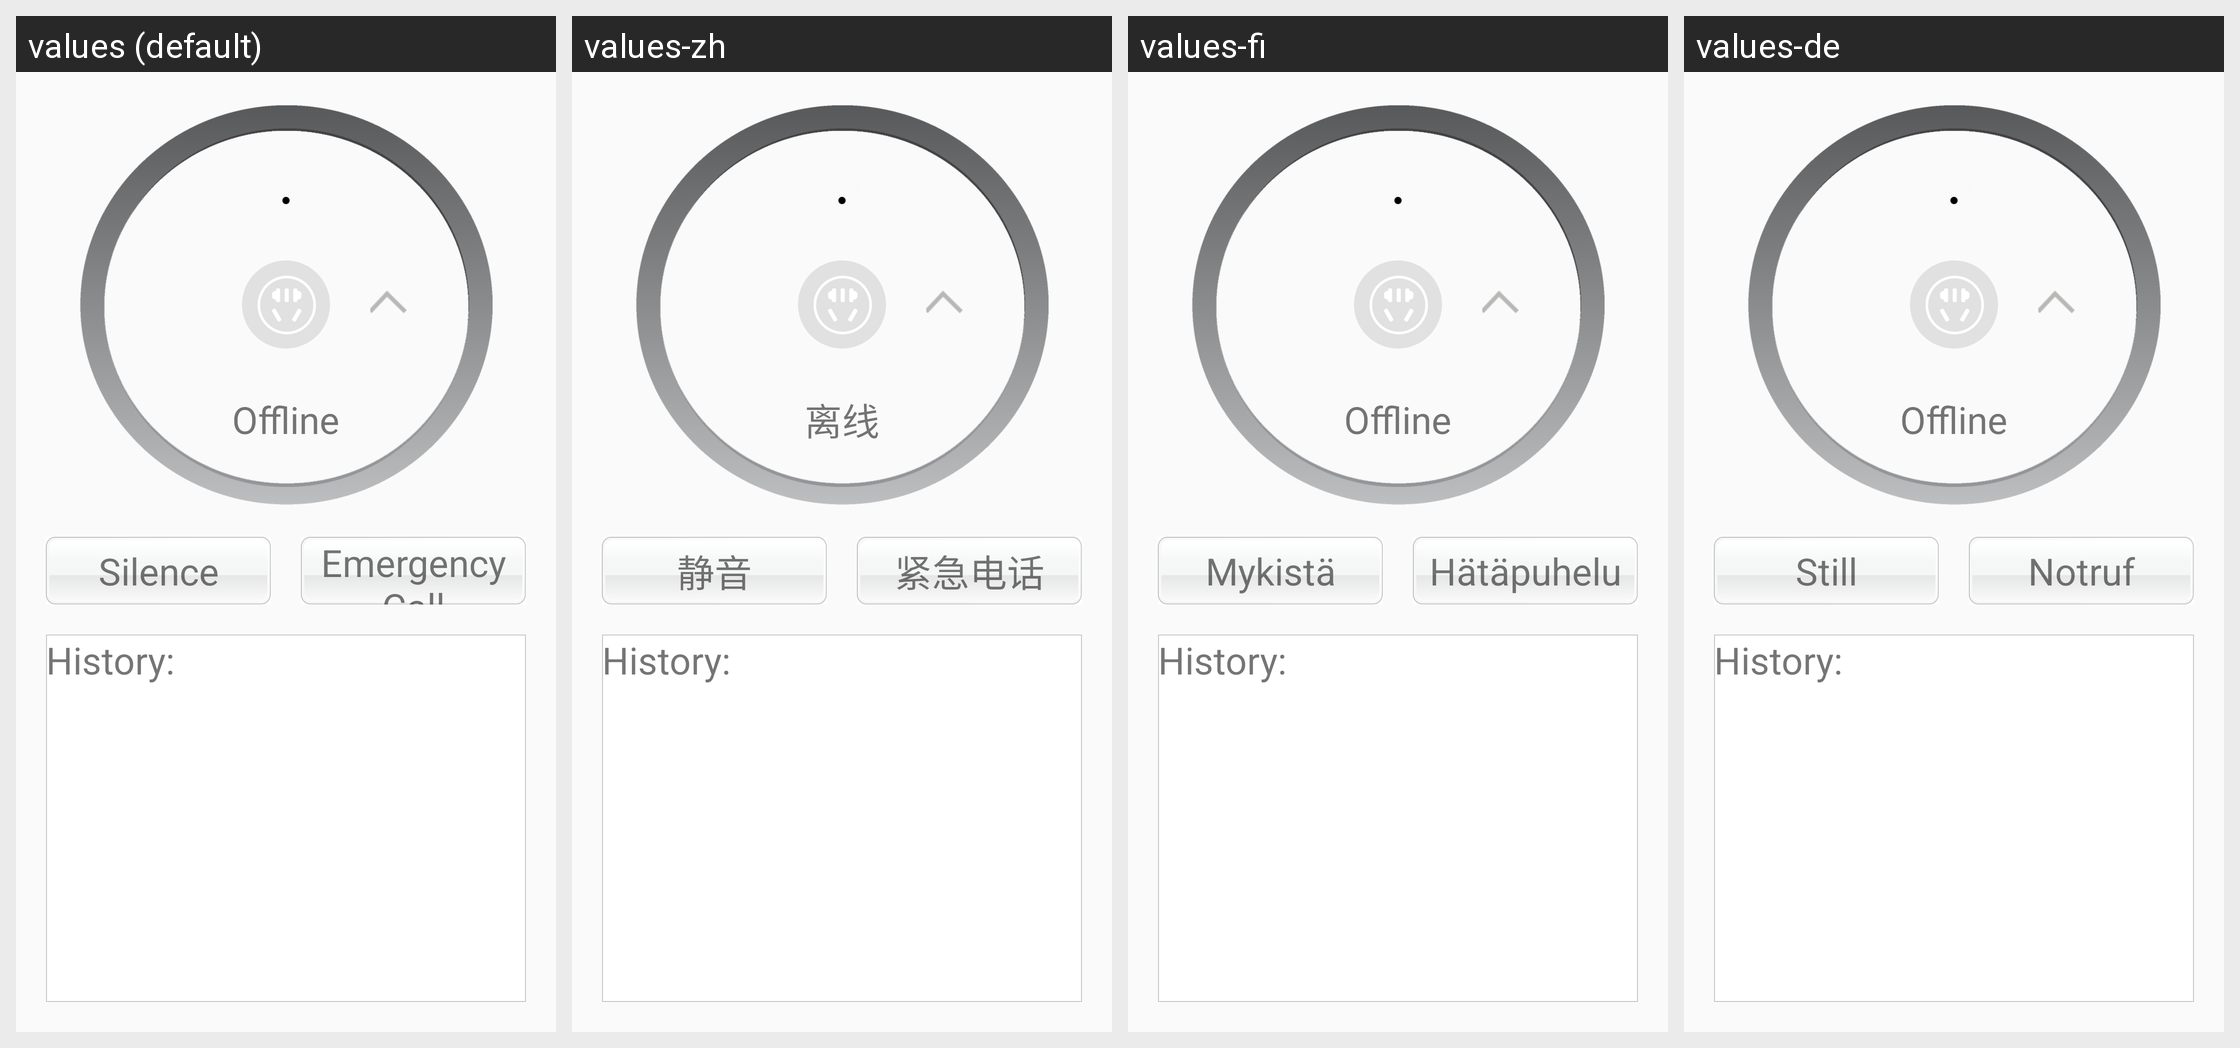

Locale-by-locale string values for the Android screen shown in this grid:
Android screen res/layout/activity_detail_curtain.xml rendered under 4 locales, left to right: values (default), values-zh, values-fi, values-de. Device: Nexus 5 (rendered at 1080×1920; each locale shown at half size, 540×960, under a caption strip naming it); theme AppTheme.
Other locales in the repository, not shown: values-cs, values-en, values-es, values-fr, values-it, values-nl, values-sl.
Strings drawn on this screen, with the default value and each locale's value (text and hints the layout hard-codes, and strings that could not be matched under every locale, appear in the picture but are not listed):

offline
  values: Offline
  values-zh: 离线
  values-fi: Offline
  values-de: Offline

silence
  values: Silence
  values-zh: 静音
  values-fi: Mykistä
  values-de: Still

emergency_call
  values: Emergency Call
  values-zh: 紧急电话
  values-fi: Hätäpuhelu
  values-de: Notruf
